Run: headless pygame with SDL's dummy video driver; simulated clock (each Clock.tick advances the game by its frame time, no real sleeping); random seed 0; keys injected as events and as key.get_pressed() state; no mouse input.
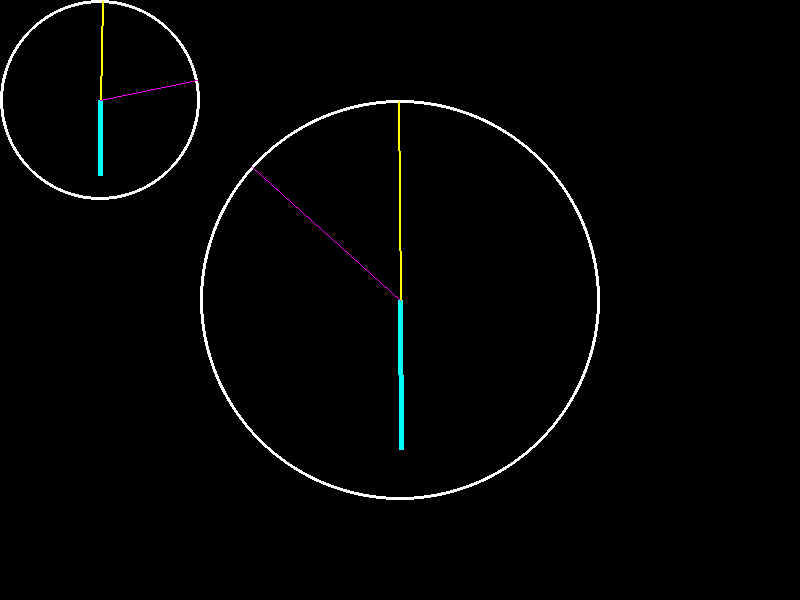
Frame 1 of 4 · flips 1–60 · no input
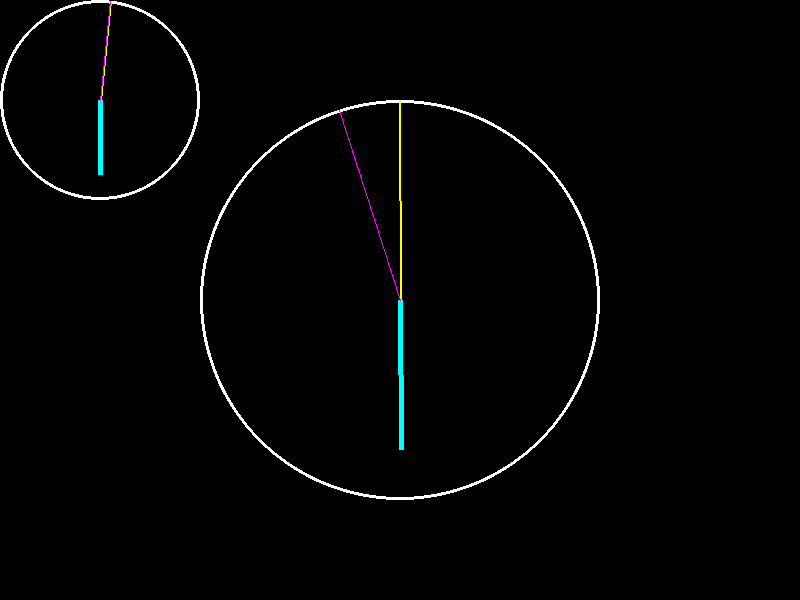
Frame 2 of 4 · flips 61–180 · tapped SPACE, RETURN · held RIGHT (→), D
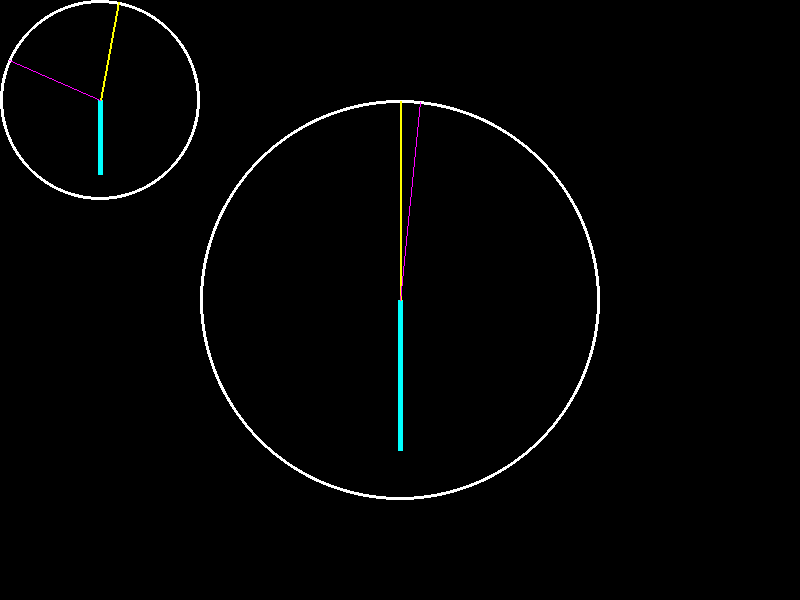
Frame 3 of 4 · flips 181–300 · held DOWN (↓), S
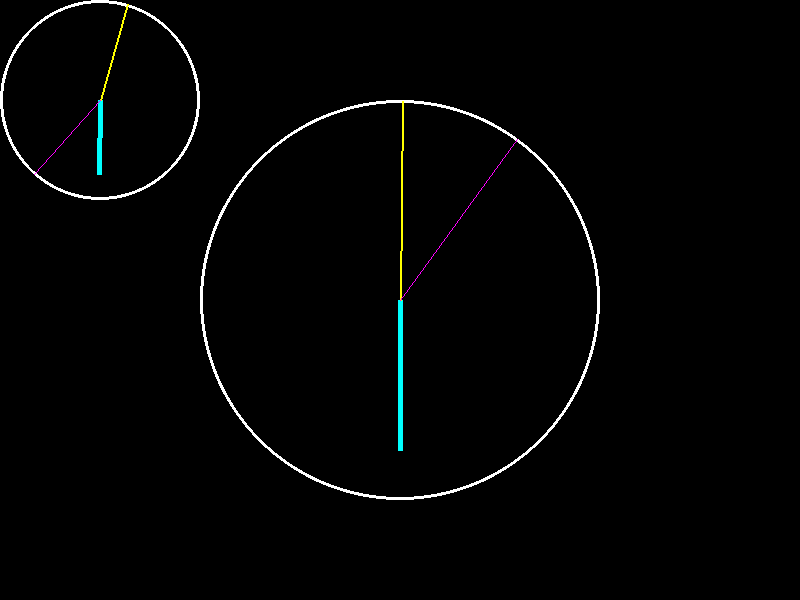
Frame 4 of 4 · flips 301–420 · held LEFT (←), A, UP (↑), W

The pygame program that drew these frames:

#!/usr/bin/env python3

#
# http://stackoverflow.com/questions/21978044/clock-in-python
#

from pygame import *
from pygame.locals import *
from math import *

#----------------------------------------------------------------------

init()

screen = display.set_mode((800,600))

clock = time.Clock()

hours = 5
minutes = 59
seconds = 50

hours2 = 5
minutes2 = 59
seconds2 = 50

time_to_move_clock_1 = time.get_ticks()
time_to_move_clock_2 = time.get_ticks()

running=True
while running:

    # events

    for e in event.get():
        if e.type == QUIT:
            running = False

    # (variable) modifications

    if time_to_move_clock_1 <= time.get_ticks():
        time_to_move_clock_1 += 1000 # 1000ms = 1s

        seconds_ang = 270 + 6 * seconds

        seconds_dx = int(cos(radians(-seconds_ang))*200)
        seconds_dy = int(sin(radians(-seconds_ang))*200)

        minutes_ang = 270 + 6 * (minutes + seconds/60.)

        minutes_dx = int(cos(radians(-minutes_ang))*200)
        minutes_dy = int(sin(radians(-minutes_ang))*200)

        hours_ang = 270 + 30 * (hours + minutes/60.)

        hours_dx = int(cos(radians(-hours_ang))*150)
        hours_dy = int(sin(radians(-hours_ang))*150)

        seconds += 1

        if seconds == 60:
            seconds = 0
            minutes += 1

            if minutes == 60:
                minutes = 0
                hours += 1

                if hours == 12:
                    hours = 0

    if time_to_move_clock_2 <= time.get_ticks():
        time_to_move_clock_2 += 100 # 100ms = 0.1s (10 times faster)

        seconds_ang2 = 270 + 6 * seconds2

        seconds_dx2 = int(cos(radians(-seconds_ang2))*100)
        seconds_dy2 = int(sin(radians(-seconds_ang2))*100)

        minutes_ang2 = 270 + 6 * (minutes2 + seconds2/60.)

        minutes_dx2 = int(cos(radians(-minutes_ang2))*100)
        minutes_dy2 = int(sin(radians(-minutes_ang2))*100)

        hours_ang2 = 270 + 30 * (hours2 + minutes2/60.)

        hours_dx2 = int(cos(radians(-hours_ang2))*75)
        hours_dy2 = int(sin(radians(-hours_ang2))*75)

        seconds2 += 1

        if seconds2 == 60:
            seconds2 = 0
            minutes2 += 1

            if minutes2 == 60:
                minutes2 = 0
                hours2 += 1

                if hours2 == 12:
                    hours2 = 0

    # draw

    screen.fill((0,0,0))
    draw.circle(screen, (255,255,255), (400,300), 200, 3)
    draw.line(screen,(0,255,255), (400,300), (400 + hours_dx, 300 - hours_dy), 5)
    draw.line(screen,(255,255,0), (400,300), (400 + minutes_dx, 300 - minutes_dy), 2)
    draw.line(screen,(255,0,255), (400,300), (400 + seconds_dx, 300 - seconds_dy), 1)

    draw.circle(screen, (255,255,255), (100,100), 100, 3)
    draw.line(screen,(0,255,255), (100,100), (100 + hours_dx2, 100 - hours_dy2), 5)
    draw.line(screen,(255,255,0), (100,100), (100 + minutes_dx2, 100 - minutes_dy2), 2)
    draw.line(screen,(255,0,255), (100,100), (100 + seconds_dx2, 100 - seconds_dy2), 1)

    # flip

    display.flip()

    # FPS (Frames Per Seconds)

    clock.tick(25)

quit()
